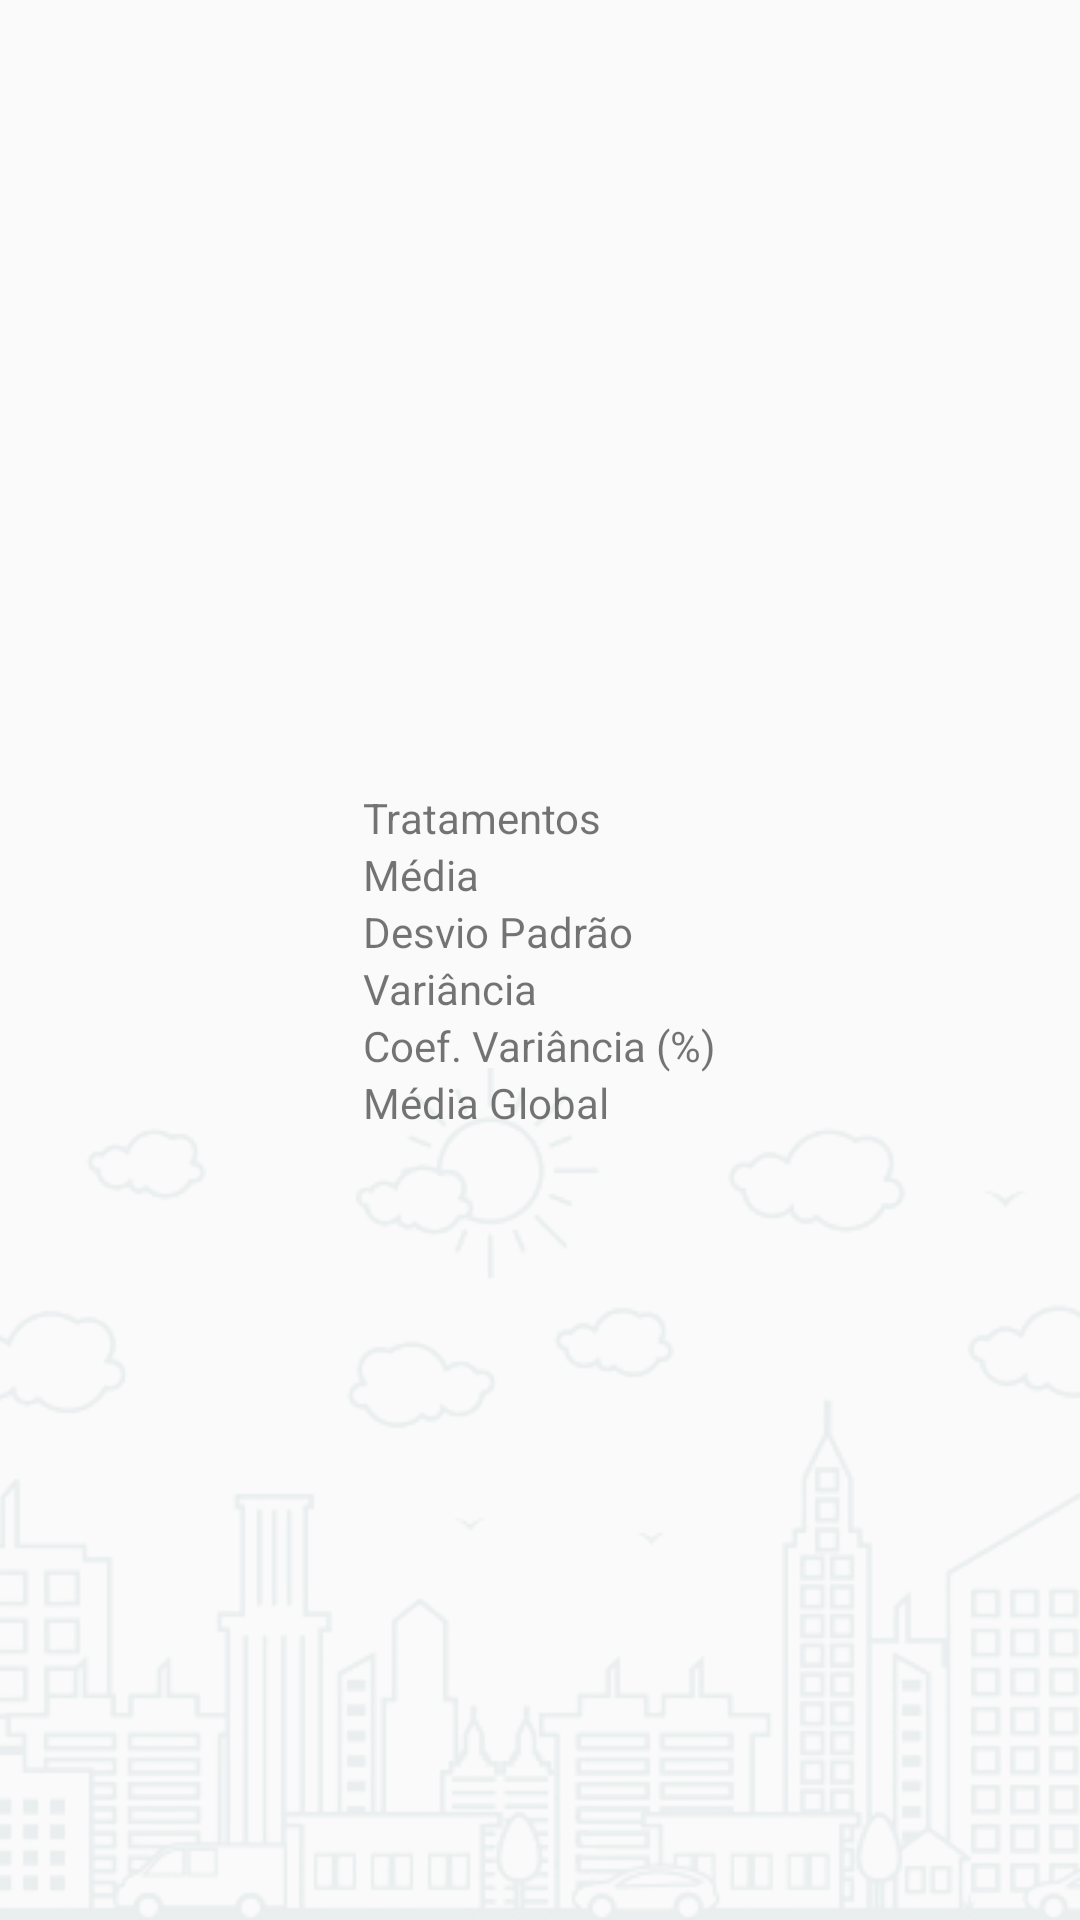

Reconstruct the res/layout file that produces this screen, plus the resources it refers to.
<!-- AndroidManifest.xml: application theme AppTheme -->
<!-- res/layout/frag_dic__resumo.xml -->
<HorizontalScrollView xmlns:android="http://schemas.android.com/apk/res/android"
        xmlns:app="http://schemas.android.com/apk/res-auto"
        xmlns:tools="http://schemas.android.com/tools"
        android:layout_width="match_parent"
        android:layout_height="match_parent"
        android:fillViewport="true"
        tools:context="com.mtsa.fragments.FragDICResumo">

    <androidx.constraintlayout.widget.ConstraintLayout
            android:layout_width="match_parent"
            android:layout_height="match_parent">

        <ImageView
                android:id="@+id/imageView6"
                android:layout_width="0dp"
                android:layout_height="wrap_content"
                android:alpha="0.1"
                android:scaleType="centerCrop"
                android:visibility="visible"
                app:layout_constraintBottom_toBottomOf="parent"
                app:layout_constraintEnd_toEndOf="parent"
                app:layout_constraintStart_toStartOf="parent"
                app:srcCompat="@drawable/bg_city" />

        <TableLayout
                android:id="@+id/table"
                android:layout_width="wrap_content"
                android:layout_height="wrap_content"
                android:layout_margin="4dp"
                app:layout_constraintBottom_toBottomOf="@+id/imageView6"
                app:layout_constraintEnd_toEndOf="parent"
                app:layout_constraintStart_toStartOf="parent"
                app:layout_constraintTop_toTopOf="parent">

            <TableRow
                    android:id="@+id/trTratamentos"
                    android:layout_width="match_parent"
                    android:layout_height="match_parent">

                <TextView
                        android:id="@+id/textView44"
                        android:layout_width="wrap_content"
                        android:layout_height="wrap_content"
                        android:text="Tratamentos" />
            </TableRow>

            <TableRow
                    android:id="@+id/trMedia"
                    android:layout_width="match_parent"
                    android:layout_height="match_parent"
                    android:showDividers="middle|beginning|end|none">

                <TextView
                        android:id="@+id/textView32"
                        android:layout_width="wrap_content"
                        android:layout_height="wrap_content"
                        android:text="Média" />

            </TableRow>

            <TableRow
                    android:id="@+id/trDesvio"
                    android:layout_width="match_parent"
                    android:layout_height="match_parent">

                <TextView
                        android:layout_width="wrap_content"
                        android:layout_height="wrap_content"
                        android:text="Desvio Padrão" />
            </TableRow>

            <TableRow
                    android:id="@+id/trVariancia"
                    android:layout_width="match_parent"
                    android:layout_height="match_parent">

                <TextView
                        android:id="@+id/textView34"
                        android:layout_width="wrap_content"
                        android:layout_height="wrap_content"
                        android:text="Variância" />
            </TableRow>

            <TableRow
                    android:id="@+id/trCoefVariancia"
                    android:layout_width="match_parent"
                    android:layout_height="match_parent">

                <TextView
                        android:id="@+id/textView35"
                        android:layout_width="wrap_content"
                        android:layout_height="wrap_content"
                        android:text="Coef. Variância (%)" />
            </TableRow>

            <TableRow
                    android:id="@+id/trMediaGlobal"
                    android:layout_width="match_parent"
                    android:layout_height="match_parent">

                <TextView
                        android:id="@+id/textView36"
                        android:layout_width="wrap_content"
                        android:layout_height="wrap_content"
                        android:text="Média Global" />
            </TableRow>
        </TableLayout>


    </androidx.constraintlayout.widget.ConstraintLayout>

</HorizontalScrollView>
<!-- resources referenced by this layout -->
<resources>
  <!-- drawable bg_city: png bitmap (drawable, 138394 bytes) -->
  <style name="AppTheme" parent="Theme.AppCompat.Light.NoActionBar">
          
          <item name="colorPrimary">@color/colorPrimary</item>
          <item name="colorPrimaryDark">@color/colorPrimaryDark</item>
          <item name="colorAccent">@color/colorAccent</item>
      </style>
  <color name="colorPrimary">#64B5F6</color>
  <color name="colorPrimaryDark">#303F9F</color>
  <color name="colorAccent">#D32F2F</color>
</resources>
